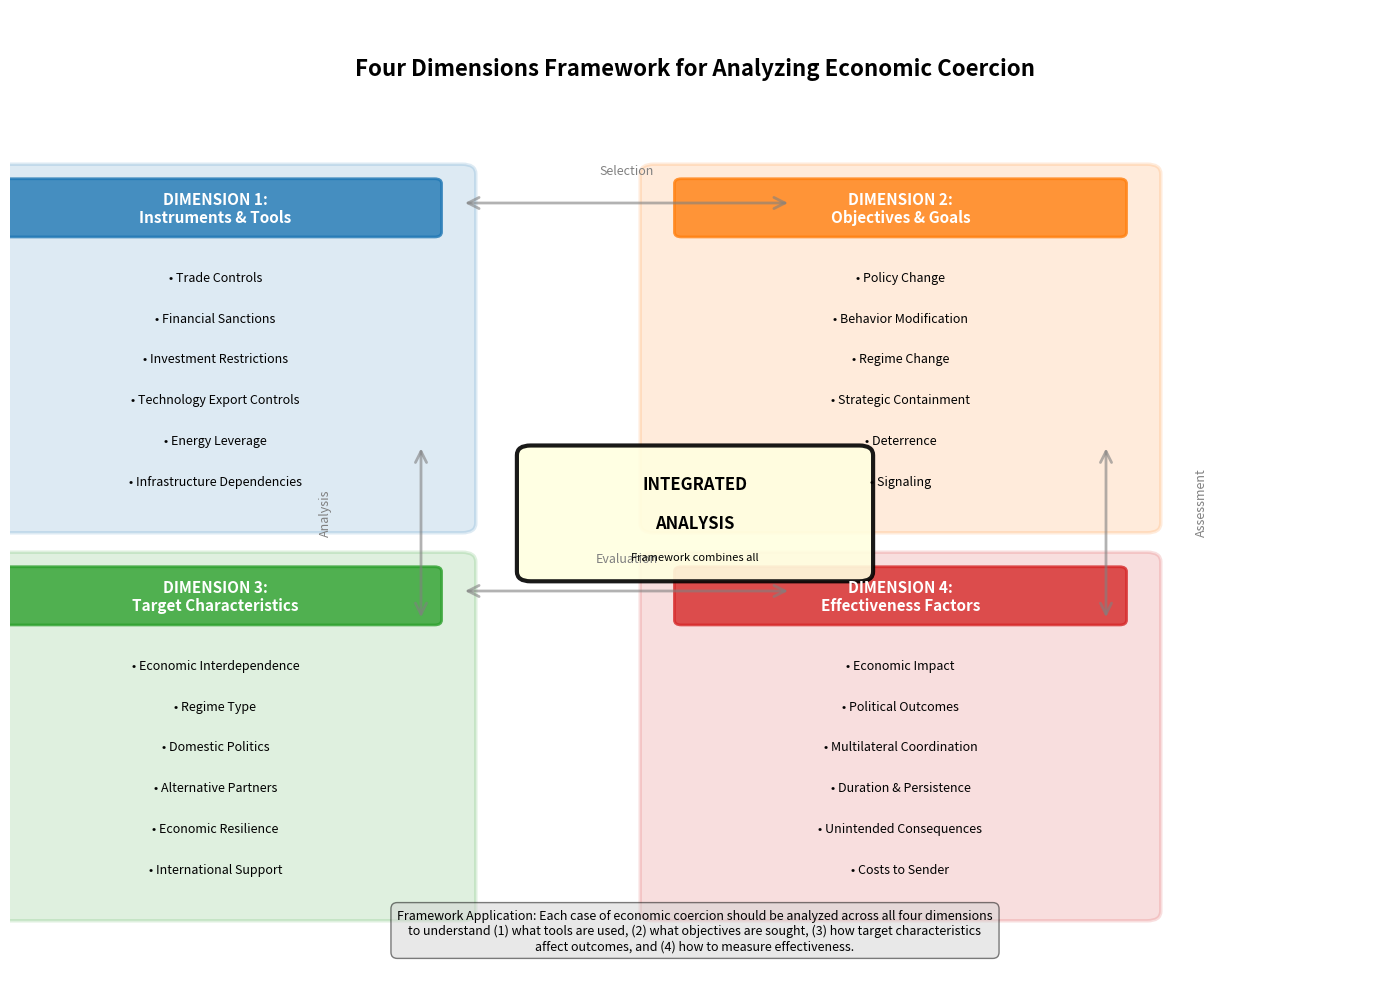

The matplotlib source for this figure:
"""
Figure 1.1: Four Dimensions Analytical Framework for Economic Coercion
Conceptual diagram showing the key analytical dimensions
"""

import matplotlib.pyplot as plt
import matplotlib.patches as mpatches
from matplotlib.patches import FancyBboxPatch, FancyArrowPatch
import numpy as np

# Create figure
fig, ax = plt.subplots(figsize=(14, 10))
ax.set_xlim(0, 10)
ax.set_ylim(0, 10)
ax.axis('off')

# Title
ax.text(5, 9.5, 'Four Dimensions Framework for Analyzing Economic Coercion',
        ha='center', va='top', fontsize=16, fontweight='bold')

# Define the four main dimensions as quadrants
quadrants = [
    {
        'name': 'DIMENSION 1:\nInstruments & Tools',
        'x': 1.5, 'y': 6.5,
        'color': '#1f77b4',
        'items': [
            'Trade Controls',
            'Financial Sanctions',
            'Investment Restrictions',
            'Technology Export Controls',
            'Energy Leverage',
            'Infrastructure Dependencies'
        ]
    },
    {
        'name': 'DIMENSION 2:\nObjectives & Goals',
        'x': 6.5, 'y': 6.5,
        'color': '#ff7f0e',
        'items': [
            'Policy Change',
            'Behavior Modification',
            'Regime Change',
            'Strategic Containment',
            'Deterrence',
            'Signaling'
        ]
    },
    {
        'name': 'DIMENSION 3:\nTarget Characteristics',
        'x': 1.5, 'y': 2.5,
        'color': '#2ca02c',
        'items': [
            'Economic Interdependence',
            'Regime Type',
            'Domestic Politics',
            'Alternative Partners',
            'Economic Resilience',
            'International Support'
        ]
    },
    {
        'name': 'DIMENSION 4:\nEffectiveness Factors',
        'x': 6.5, 'y': 2.5,
        'color': '#d62728',
        'items': [
            'Economic Impact',
            'Political Outcomes',
            'Multilateral Coordination',
            'Duration & Persistence',
            'Unintended Consequences',
            'Costs to Sender'
        ]
    }
]

# Draw quadrants
for quad in quadrants:
    # Main box
    box = FancyBboxPatch((quad['x'] - 1.8, quad['y'] - 1.8), 3.6, 3.6,
                         boxstyle="round,pad=0.1", linewidth=2.5,
                         edgecolor=quad['color'], facecolor=quad['color'], alpha=0.15)
    ax.add_patch(box)

    # Title box
    title_box = FancyBboxPatch((quad['x'] - 1.6, quad['y'] + 1.2), 3.2, 0.5,
                               boxstyle="round,pad=0.05", linewidth=2,
                               edgecolor=quad['color'], facecolor=quad['color'], alpha=0.8)
    ax.add_patch(title_box)

    # Title text
    ax.text(quad['x'], quad['y'] + 1.45, quad['name'],
            ha='center', va='center', fontsize=11, fontweight='bold', color='white')

    # Items
    y_start = quad['y'] + 0.8
    for i, item in enumerate(quad['items']):
        ax.text(quad['x'], y_start - i * 0.42, f'• {item}',
                ha='center', va='top', fontsize=9)

# Draw connecting arrows showing framework interaction
arrow_style = "Simple, tail_width=1.5, head_width=8, head_length=8"

# Horizontal arrows
arrow1 = FancyArrowPatch((3.3, 8), (5.7, 8),
                         arrowstyle='<->', mutation_scale=20, linewidth=2,
                         color='gray', alpha=0.6)
ax.add_patch(arrow1)
ax.text(4.5, 8.3, 'Selection', ha='center', fontsize=9, style='italic', color='gray')

arrow2 = FancyArrowPatch((3.3, 4), (5.7, 4),
                         arrowstyle='<->', mutation_scale=20, linewidth=2,
                         color='gray', alpha=0.6)
ax.add_patch(arrow2)
ax.text(4.5, 4.3, 'Evaluation', ha='center', fontsize=9, style='italic', color='gray')

# Vertical arrows
arrow3 = FancyArrowPatch((3, 5.5), (3, 3.7),
                         arrowstyle='<->', mutation_scale=20, linewidth=2,
                         color='gray', alpha=0.6)
ax.add_patch(arrow3)
ax.text(2.3, 4.6, 'Analysis', ha='center', fontsize=9, style='italic', color='gray', rotation=90)

arrow4 = FancyArrowPatch((8, 5.5), (8, 3.7),
                         arrowstyle='<->', mutation_scale=20, linewidth=2,
                         color='gray', alpha=0.6)
ax.add_patch(arrow4)
ax.text(8.7, 4.6, 'Assessment', ha='center', fontsize=9, style='italic', color='gray', rotation=90)

# Central integration box
center_box = FancyBboxPatch((3.8, 4.2), 2.4, 1.2,
                           boxstyle="round,pad=0.1", linewidth=3,
                           edgecolor='black', facecolor='lightyellow', alpha=0.9)
ax.add_patch(center_box)

ax.text(5, 5.1, 'INTEGRATED',
        ha='center', va='center', fontsize=12, fontweight='bold')
ax.text(5, 4.7, 'ANALYSIS',
        ha='center', va='center', fontsize=12, fontweight='bold')
ax.text(5, 4.35, 'Framework combines all',
        ha='center', va='center', fontsize=8, style='italic')

# Bottom note
note_text = "Framework Application: Each case of economic coercion should be analyzed across all four dimensions\n"
note_text += "to understand (1) what tools are used, (2) what objectives are sought, (3) how target characteristics\n"
note_text += "affect outcomes, and (4) how to measure effectiveness."
ax.text(5, 0.5, note_text,
        ha='center', va='center', fontsize=9,
        bbox=dict(boxstyle='round,pad=0.5', facecolor='lightgray', alpha=0.5))

plt.tight_layout()

# Save figure
plt.savefig('figure_1_1_framework.png', dpi=300, bbox_inches='tight')
plt.savefig('figure_1_1_framework.pdf', bbox_inches='tight')
print("Figure 1.1 saved successfully!")

plt.show()
